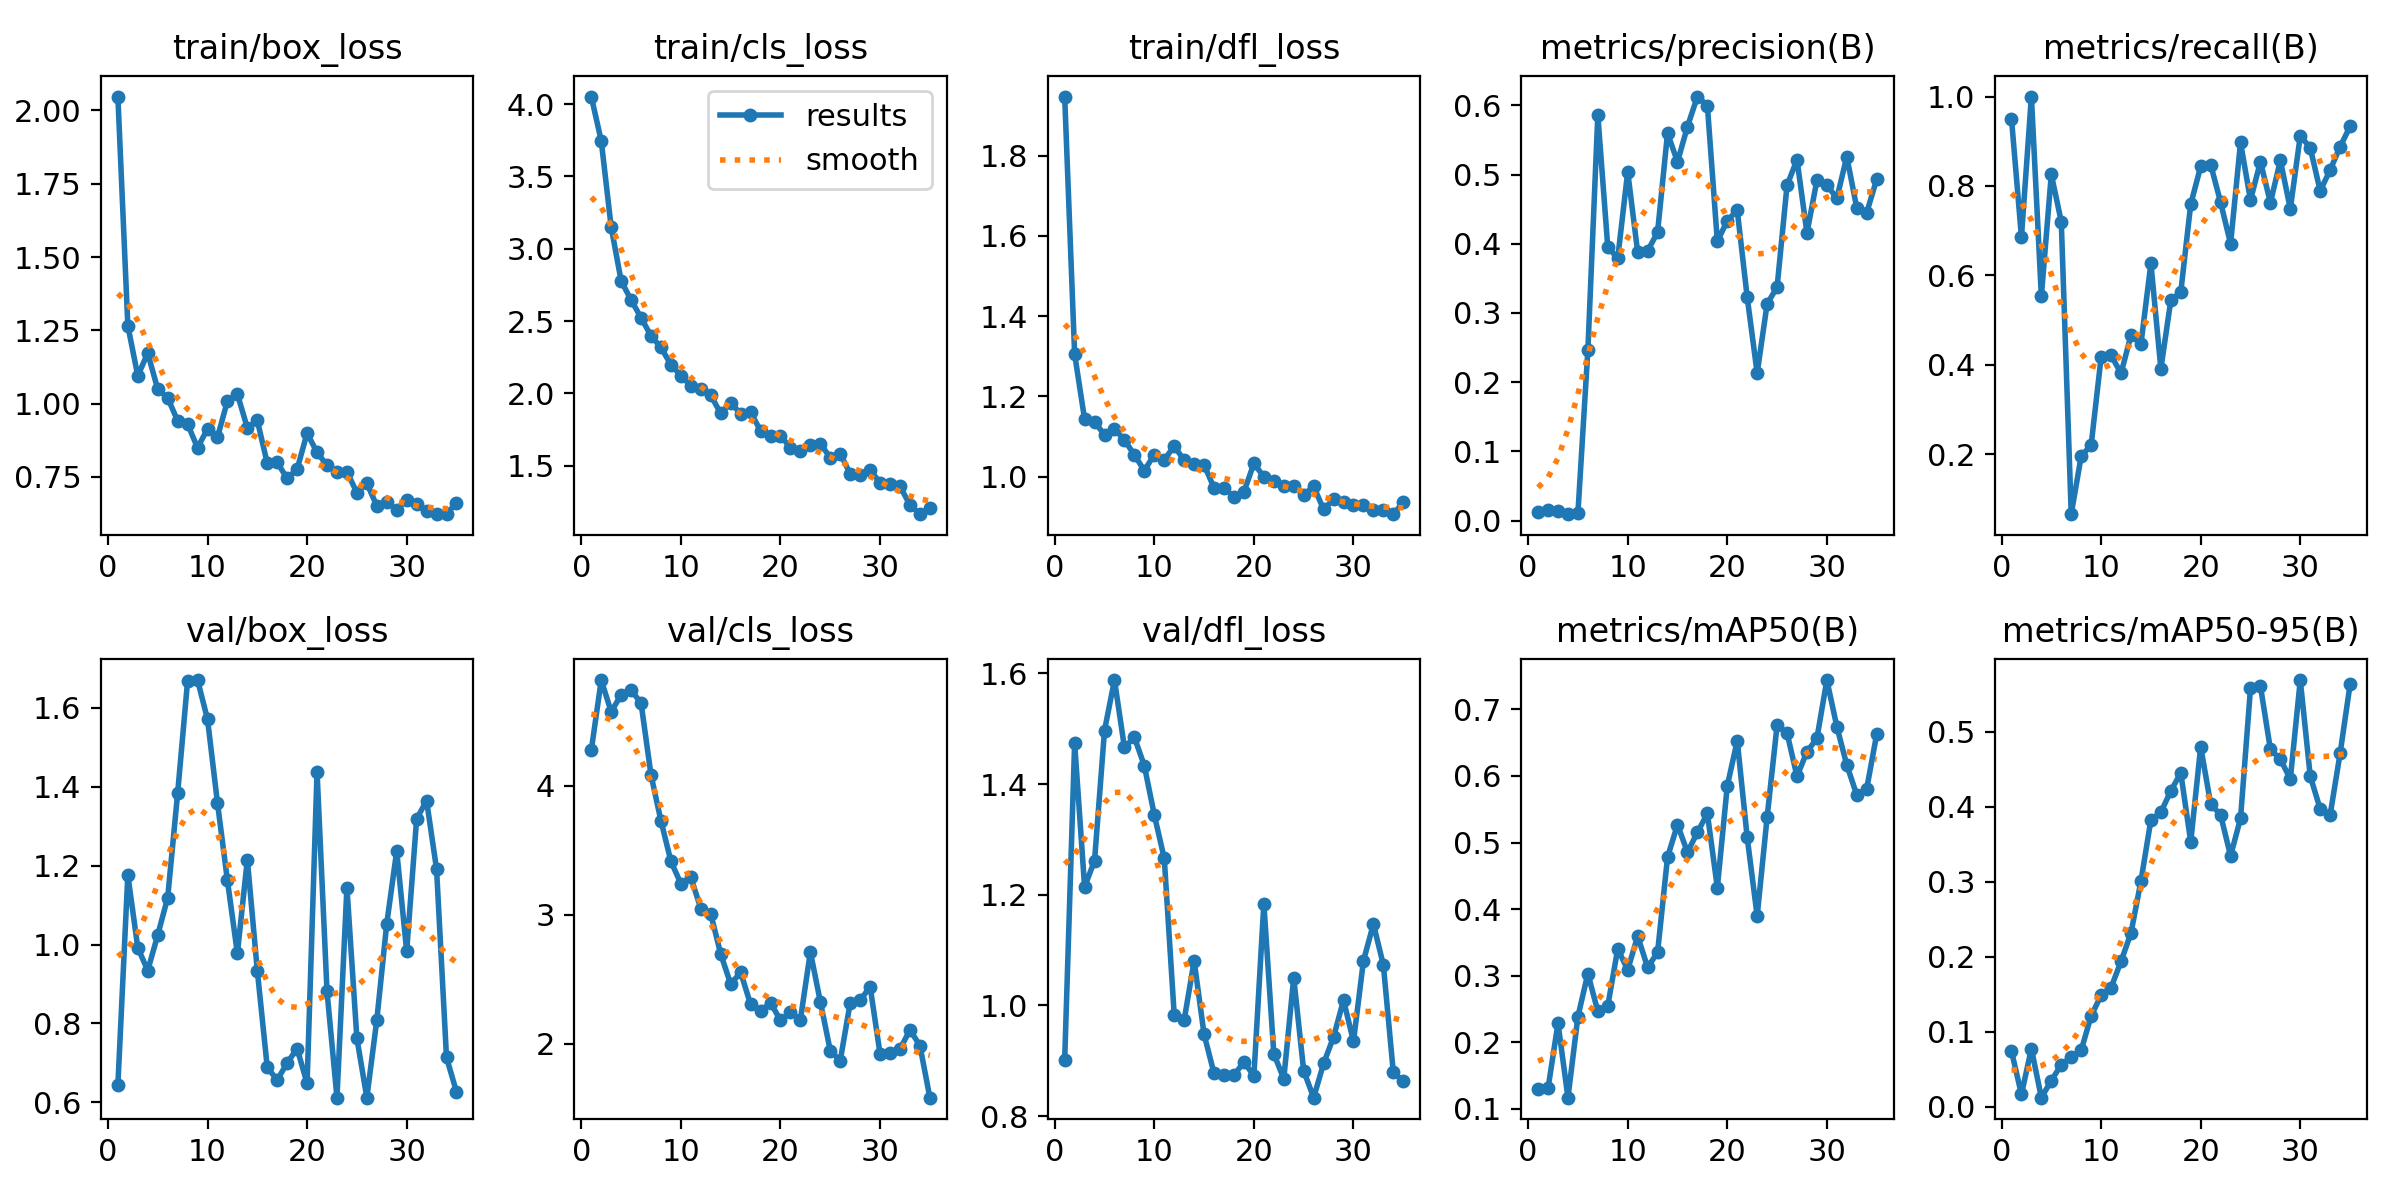

Values plotted in this chart, from the file beside it:
epoch, train/box_loss, train/cls_loss, train/dfl_loss, metrics/precision(B), metrics/recall(B), metrics/mAP50(B), metrics/mAP50-95(B), val/box_loss, val/cls_loss, val/dfl_loss, lr/pg0, lr/pg1, lr/pg2
1, 2.047, 4.052, 1.947, 0.01206, 0.9509, 0.1305, 0.0744, 0.6437, 4.273, 0.9013, 5.831e-05, 5.831e-05, 5.831e-05
2, 1.266, 3.746, 1.306, 0.0149, 0.686, 0.131, 0.01679, 1.176, 4.818, 1.474, 0.0001237, 0.0001237, 0.0001237
3, 1.095, 3.149, 1.143, 0.01361, 1, 0.2288, 0.07775, 0.9918, 4.572, 1.214, 0.0001878, 0.0001878, 0.0001878
4, 1.172, 2.778, 1.137, 0.0093, 0.5536, 0.117, 0.01242, 0.9342, 4.704, 1.262, 0.0002506, 0.0002506, 0.0002506
5, 1.049, 2.646, 1.104, 0.01091, 0.8259, 0.2387, 0.03519, 1.024, 4.741, 1.497, 0.000312, 0.000312, 0.000312
6, 1.02, 2.523, 1.119, 0.246, 0.7202, 0.3032, 0.0564, 1.119, 4.639, 1.588, 0.0003721, 0.0003721, 0.0003721
7, 0.9413, 2.398, 1.092, 0.5861, 0.06584, 0.2466, 0.06623, 1.383, 4.082, 1.466, 0.0004309, 0.0004309, 0.0004309
8, 0.9303, 2.318, 1.054, 0.3949, 0.1956, 0.255, 0.07558, 1.668, 3.727, 1.484, 0.0004884, 0.0004884, 0.0004884
9, 0.8495, 2.198, 1.015, 0.3795, 0.2202, 0.3405, 0.1214, 1.67, 3.413, 1.433, 0.0005446, 0.0005446, 0.0005446
10, 0.9139, 2.123, 1.055, 0.504, 0.4167, 0.3088, 0.1488, 1.571, 3.241, 1.344, 0.0005994, 0.0005994, 0.0005994
11, 0.8847, 2.052, 1.042, 0.388, 0.4212, 0.3596, 0.159, 1.359, 3.29, 1.266, 0.000653, 0.000653, 0.000653
12, 1.009, 2.028, 1.077, 0.3895, 0.381, 0.3125, 0.194, 1.162, 3.047, 0.9825, 0.0007052, 0.0007052, 0.0007052
13, 1.033, 1.987, 1.04, 0.4169, 0.4658, 0.3352, 0.2318, 0.9777, 3.006, 0.9738, 0.000734, 0.000734, 0.000734
14, 0.9172, 1.862, 1.032, 0.5598, 0.4464, 0.4781, 0.3009, 1.215, 2.695, 1.08, 0.0007258, 0.0007258, 0.0007258
15, 0.9427, 1.935, 1.029, 0.5184, 0.627, 0.527, 0.3825, 0.9341, 2.462, 0.9476, 0.0007175, 0.0007175, 0.0007175
16, 0.7969, 1.861, 0.9725, 0.5693, 0.3911, 0.4855, 0.3926, 0.6887, 2.554, 0.8772, 0.0007093, 0.0007093, 0.0007093
17, 0.7993, 1.872, 0.9714, 0.6127, 0.5442, 0.5153, 0.4212, 0.6567, 2.305, 0.8735, 0.0007011, 0.0007011, 0.0007011
18, 0.7448, 1.742, 0.9503, 0.5998, 0.5625, 0.5437, 0.445, 0.7001, 2.255, 0.8737, 0.0006928, 0.0006928, 0.0006928
19, 0.7766, 1.706, 0.9621, 0.4035, 0.7593, 0.4325, 0.3534, 0.7364, 2.318, 0.8981, 0.0006846, 0.0006846, 0.0006846
20, 0.8993, 1.709, 1.033, 0.4334, 0.8436, 0.5852, 0.4799, 0.6482, 2.182, 0.8729, 0.0006763, 0.0006763, 0.0006763
21, 0.8338, 1.625, 1, 0.4484, 0.8479, 0.6528, 0.4037, 1.438, 2.244, 1.184, 0.0006681, 0.0006681, 0.0006681
22, 0.7898, 1.604, 0.9896, 0.3226, 0.7634, 0.5077, 0.389, 0.8814, 2.187, 0.9127, 0.0006598, 0.0006598, 0.0006598
23, 0.7655, 1.643, 0.9773, 0.2131, 0.6707, 0.3897, 0.3346, 0.6124, 2.712, 0.8674, 0.0006516, 0.0006516, 0.0006516
24, 0.7674, 1.653, 0.9768, 0.3132, 0.8973, 0.5382, 0.3844, 1.144, 2.326, 1.05, 0.0006433, 0.0006433, 0.0006433
25, 0.6965, 1.557, 0.9543, 0.3373, 0.7684, 0.6759, 0.5576, 0.7626, 1.946, 0.8819, 0.0006351, 0.0006351, 0.0006351
26, 0.7282, 1.584, 0.9764, 0.4844, 0.8542, 0.6644, 0.5607, 0.612, 1.87, 0.8334, 0.0006268, 0.0006268, 0.0006268
27, 0.6515, 1.445, 0.9185, 0.5215, 0.7626, 0.5996, 0.4765, 0.8087, 2.318, 0.8952, 0.0006186, 0.0006186, 0.0006186
28, 0.6659, 1.433, 0.9442, 0.4156, 0.8572, 0.6363, 0.4633, 1.053, 2.336, 0.943, 0.0006103, 0.0006103, 0.0006103
29, 0.6375, 1.471, 0.9364, 0.4918, 0.7488, 0.6566, 0.4369, 1.237, 2.443, 1.01, 0.0006021, 0.0006021, 0.0006021
30, 0.6709, 1.383, 0.9292, 0.4851, 0.9122, 0.744, 0.5688, 0.9832, 1.921, 0.9351, 0.0005939, 0.0005939, 0.0005939
31, 0.6567, 1.376, 0.9307, 0.4656, 0.8854, 0.6742, 0.4408, 1.318, 1.929, 1.081, 0.0005856, 0.0005856, 0.0005856
32, 0.6322, 1.357, 0.9164, 0.5259, 0.789, 0.6165, 0.397, 1.365, 1.959, 1.147, 0.0005774, 0.0005774, 0.0005774
33, 0.623, 1.231, 0.9184, 0.4518, 0.8358, 0.5716, 0.3892, 1.191, 2.107, 1.073, 0.0005691, 0.0005691, 0.0005691
34, 0.6231, 1.166, 0.9067, 0.445, 0.8877, 0.5809, 0.4712, 0.7139, 1.987, 0.879, 0.0005609, 0.0005609, 0.0005609
35, 0.6619, 1.206, 0.9363, 0.4932, 0.9331, 0.6626, 0.5629, 0.6269, 1.583, 0.8627, 0.0005526, 0.0005526, 0.0005526
